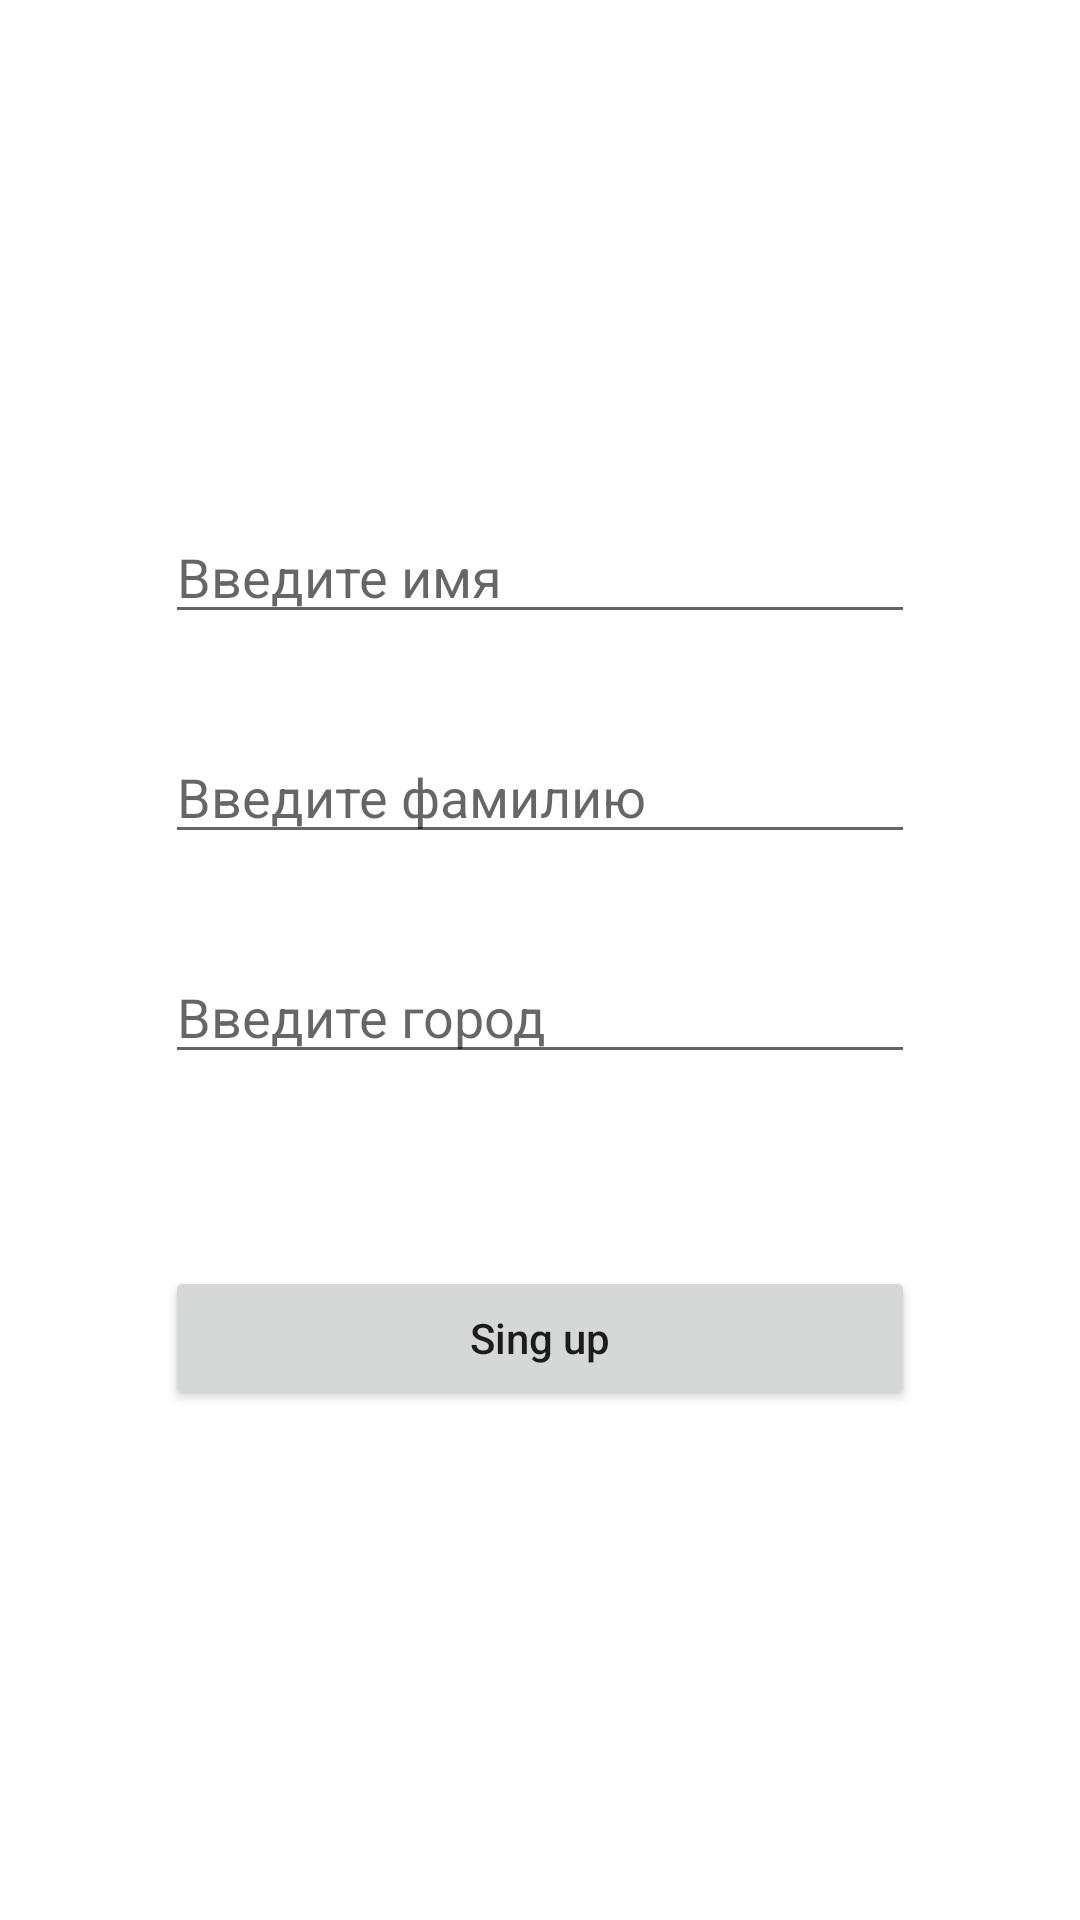

Here is an Android app screen rendered from its layout file. Give the layout XML and the strings, colors and styles it references.
<!-- AndroidManifest.xml: application theme Theme.Homework12 -->
<!-- res/layout/activity_main.xml -->
<?xml version="1.0" encoding="utf-8"?>
<LinearLayout xmlns:android="http://schemas.android.com/apk/res/android"
    xmlns:app="http://schemas.android.com/apk/res-auto"
    xmlns:tools="http://schemas.android.com/tools"
    android:layout_width="match_parent"
    android:layout_height="match_parent"
    android:gravity="center"
    android:orientation="vertical"
    tools:context=".MainActivity">

    <EditText
        android:id="@+id/etName"
        android:layout_width="250dp"
        android:layout_height="wrap_content"
        android:layout_marginBottom="32dp"
        android:hint="Введите имя" />

    <EditText
        android:id="@+id/etLastname"
        android:layout_width="250dp"
        android:layout_height="wrap_content"
        android:layout_marginBottom="32dp"
        android:hint="Введите фамилию" />

    <EditText
        android:id="@+id/etCity"
        android:layout_width="250dp"
        android:layout_height="wrap_content"
        android:layout_marginBottom="32dp"
        android:hint="Введите город" />

    <Button
        android:id="@+id/btnSingUp"
        android:layout_width="250dp"
        android:layout_height="wrap_content"
        android:layout_marginTop="32dp"
        android:text="Sing up"
        android:textAllCaps="false" />

</LinearLayout>
<!-- resources referenced by this layout -->
<resources>
  <style name="Theme.Homework12" parent="Theme.MaterialComponents.DayNight.DarkActionBar">
          
          <item name="colorPrimary">@color/purple_500</item>
          <item name="colorPrimaryVariant">@color/purple_700</item>
          <item name="colorOnPrimary">@color/white</item>
          
          <item name="colorSecondary">@color/teal_200</item>
          <item name="colorSecondaryVariant">@color/teal_700</item>
          <item name="colorOnSecondary">@color/black</item>
          
          <item name="android:statusBarColor" tools:targetApi="l">?attr/colorPrimaryVariant</item>
          
      </style>
  <!-- not gathered from this repository: default colours our renderer supplied (Android Studio template values) -->
  <color name="purple_500">#FF6200EE</color>
  <color name="purple_700">#FF3700B3</color>
  <color name="teal_200">#FF03DAC5</color>
  <color name="teal_700">#FF018786</color>
  <color name="black">#FF000000</color>
  <color name="white">#FFFFFFFF</color>
</resources>
